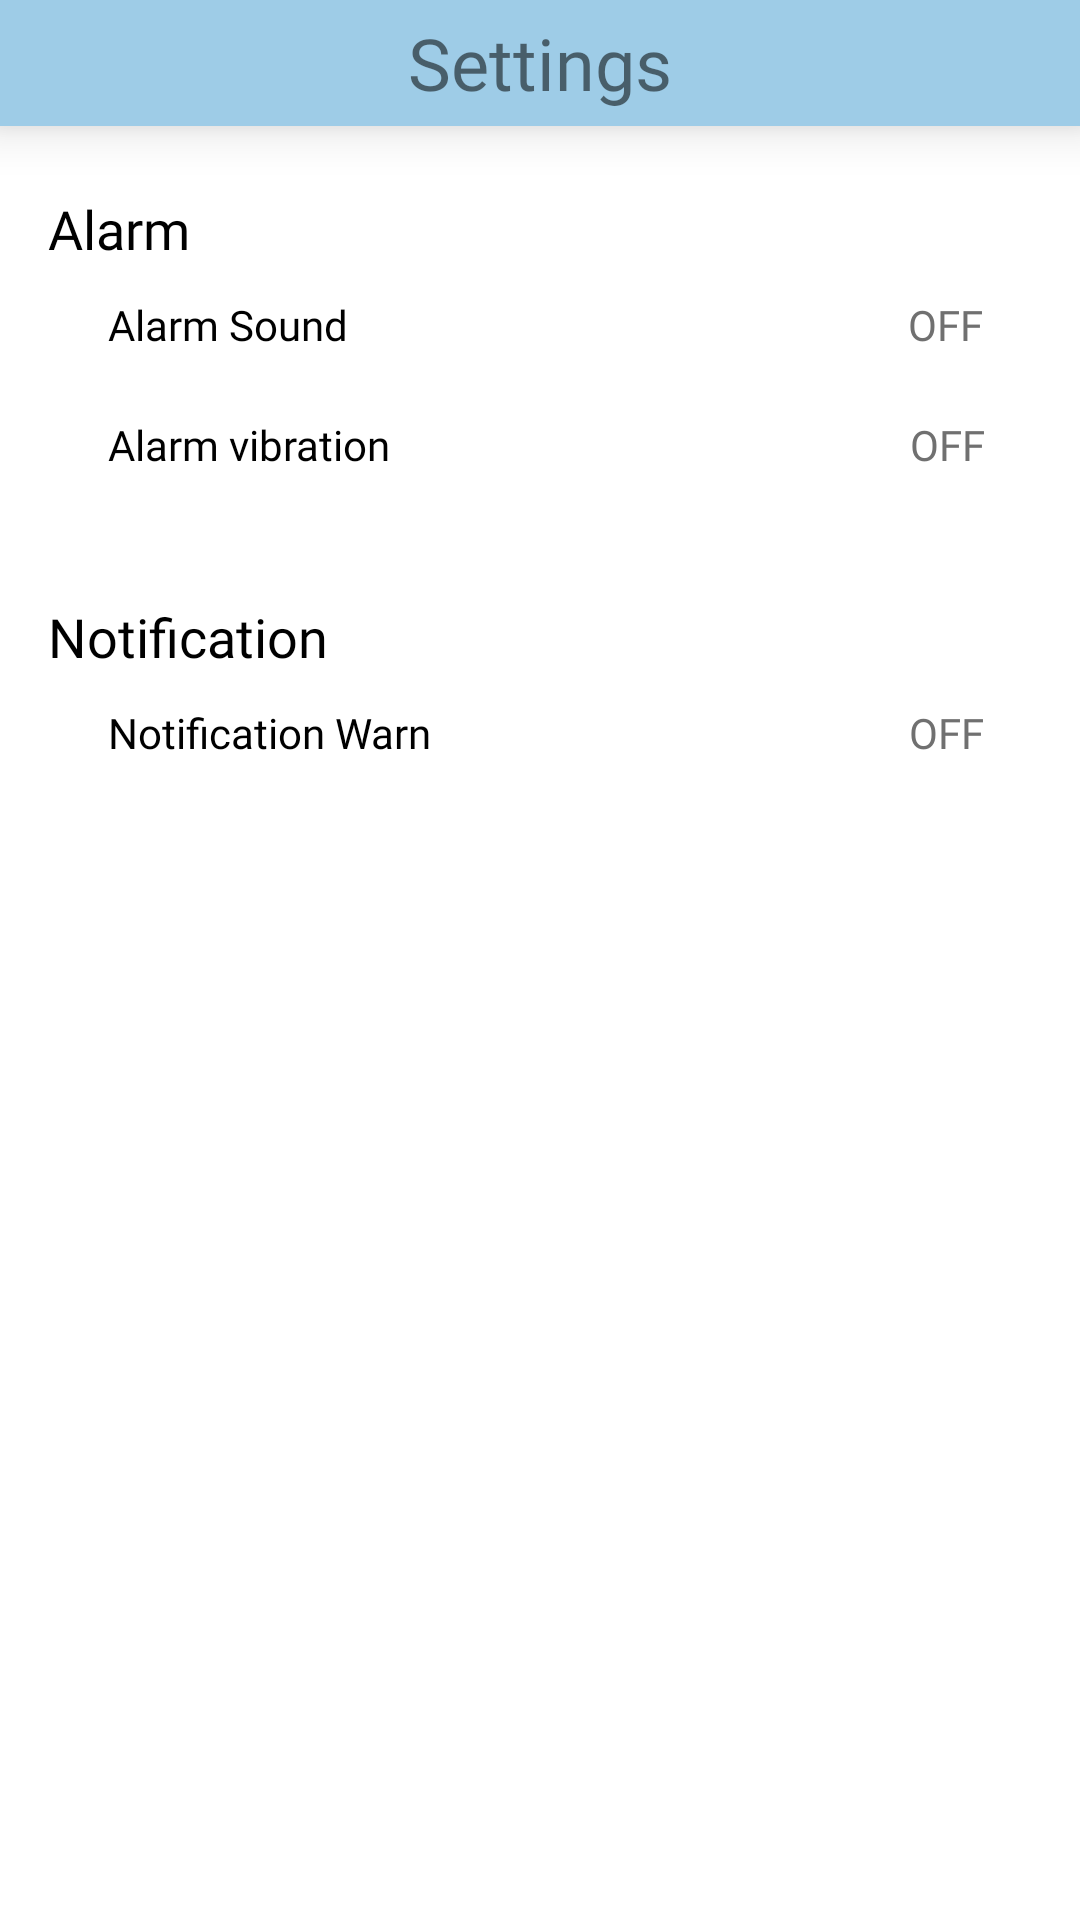

Write the Android layout XML for this screen, with the resource values it uses.
<!-- AndroidManifest.xml: application theme Theme.SimpleKotlin -->
<!-- res/layout/activity_pengaturan.xml -->
<?xml version="1.0" encoding="utf-8"?>
<androidx.constraintlayout.widget.ConstraintLayout xmlns:android="http://schemas.android.com/apk/res/android"
    xmlns:app="http://schemas.android.com/apk/res-auto"
    xmlns:tools="http://schemas.android.com/tools"
    android:layout_width="match_parent"
    android:layout_height="match_parent">

    <RelativeLayout
        android:layout_width="match_parent"
        android:layout_height="wrap_content"
        app:layout_constraintBaseline_toTopOf="parent"
        app:layout_constraintEnd_toEndOf="parent"
        app:layout_constraintStart_toStartOf="parent"
        app:layout_constraintTop_toTopOf="parent">

        <LinearLayout
            android:id="@+id/judulsetting"
            android:layout_width="match_parent"
            android:layout_height="42dp"
            android:layout_alignParentStart="true"
            android:layout_alignParentTop="true"
            android:layout_alignParentEnd="true"
            android:layout_marginStart="0dp"
            android:layout_marginTop="0dp"
            android:layout_marginEnd="0dp"
            android:background="@color/biru"
            android:elevation="10dp"
            android:gravity="center"
            tools:targetApi="lollipop">

            <LinearLayout
                android:layout_width="match_parent"
                android:layout_height="wrap_content"
                android:orientation="vertical"
                android:layout_gravity="center">

                <TextView
                    android:layout_width="match_parent"
                    android:layout_height="wrap_content"
                    android:fontFamily="@font/roboto_bold"
                    android:gravity="center"
                    android:text="Settings"
                    android:textSize="24sp" />

            </LinearLayout>
        </LinearLayout>
        <LinearLayout
            android:layout_width="match_parent"
            android:layout_height="wrap_content"
            android:layout_marginTop="64dp"
            android:layout_marginStart="16dp"
            android:layout_marginEnd="16dp"
            android:orientation="vertical">
            <TextView
                android:layout_width="match_parent"
                android:layout_height="wrap_content"
                android:text="Alarm"
                android:textSize="18sp"
                android:textColor="@color/black"
                android:fontFamily="@font/roboto_bold"
                android:background="@drawable/ic_garisbawah"/>
            <LinearLayout
                android:layout_width="match_parent"
                android:layout_height="40dp">

                <TextView
                    android:layout_width="wrap_content"
                    android:layout_height="wrap_content"
                    android:layout_marginStart="20dp"
                    android:fontFamily="@font/roboto"
                    android:text="Alarm Sound"
                    android:textColor="@color/black"
                    android:textSize="14sp"/>

                <ToggleButton
                    android:id="@+id/alarmsound"
                    android:layout_width="wrap_content"
                    android:layout_height="wrap_content"
                    android:layout_marginStart="170dp"
                    android:background="null"
                    android:fontFamily="@font/roboto"
                    android:textSize="14sp"
                    android:textColor="@color/abu"
                    android:textOn="On"
                    android:textOff="Off"
                    android:onClick="onToggleClicked"/>
            </LinearLayout>
            <LinearLayout
                android:layout_width="match_parent"
                android:layout_height="40dp">

                <TextView
                    android:layout_width="wrap_content"
                    android:layout_height="wrap_content"
                    android:layout_marginStart="20dp"
                    android:fontFamily="@font/roboto"
                    android:text="Alarm vibration"
                    android:textColor="@color/black"
                    android:textSize="14sp"/>

                <ToggleButton
                    android:id="@+id/vibration"
                    android:layout_width="wrap_content"
                    android:layout_height="wrap_content"
                    android:layout_marginStart="157dp"
                    android:background="null"
                    android:fontFamily="@font/roboto"
                    android:textSize="14sp"
                    android:textColor="@color/abu"
                    android:textOn="On"
                    android:textOff="Off"
                    android:onClick="onToggleClicked"/>
            </LinearLayout>
        </LinearLayout>

        <LinearLayout
            android:layout_width="match_parent"
            android:layout_height="wrap_content"
            android:layout_marginTop="200dp"
            android:layout_marginStart="16dp"
            android:layout_marginEnd="16dp"
            android:orientation="vertical">
            <TextView
                android:layout_width="match_parent"
                android:layout_height="wrap_content"
                android:text="Notification"
                android:textSize="18sp"
                android:textColor="@color/black"
                android:fontFamily="@font/roboto_bold"
                android:background="@drawable/ic_garisbawah"/>
            <LinearLayout
                android:layout_width="match_parent"
                android:layout_height="40dp">

                <TextView
                    android:layout_width="wrap_content"
                    android:layout_height="wrap_content"
                    android:layout_marginStart="20dp"
                    android:fontFamily="@font/roboto"
                    android:text="Notification Warn"
                    android:textColor="@color/black"
                    android:textSize="14sp"/>

                <ToggleButton
                    android:id="@+id/Notif"
                    android:layout_width="wrap_content"
                    android:layout_height="wrap_content"
                    android:layout_marginStart="143dp"
                    android:background="null"
                    android:fontFamily="@font/roboto"
                    android:textSize="14sp"
                    android:textColor="@color/abu"
                    android:textOn="On"
                    android:textOff="Off"
                    android:onClick="onToggleClicked"/>
            </LinearLayout>
        </LinearLayout>
    </RelativeLayout>

</androidx.constraintlayout.widget.ConstraintLayout>
<!-- resources referenced by this layout -->
<resources>
  <color name="abu">#707070</color>
  <color name="biru">#9ECCE7</color>
  <color name="black">#FF000000</color>
  <style name="Theme.SimpleKotlin" parent="Theme.MaterialComponents.DayNight.NoActionBar">
          
          <item name="colorPrimary">@color/purple_500</item>
          <item name="colorPrimaryVariant">@color/biru</item>
          <item name="colorOnPrimary">@color/white</item>
          
          <item name="colorSecondary">@color/teal_200</item>
          <item name="colorSecondaryVariant">@color/teal_700</item>
          <item name="colorOnSecondary">@color/black</item>
          
          <item name="android:statusBarColor" tools:targetApi="l">?attr/colorPrimaryVariant</item>
          
      </style>
  <color name="purple_500">#FF6200EE</color>
  <color name="white">#FFFFFFFF</color>
  <color name="teal_200">#FF03DAC5</color>
  <color name="teal_700">#FF018786</color>
</resources>
